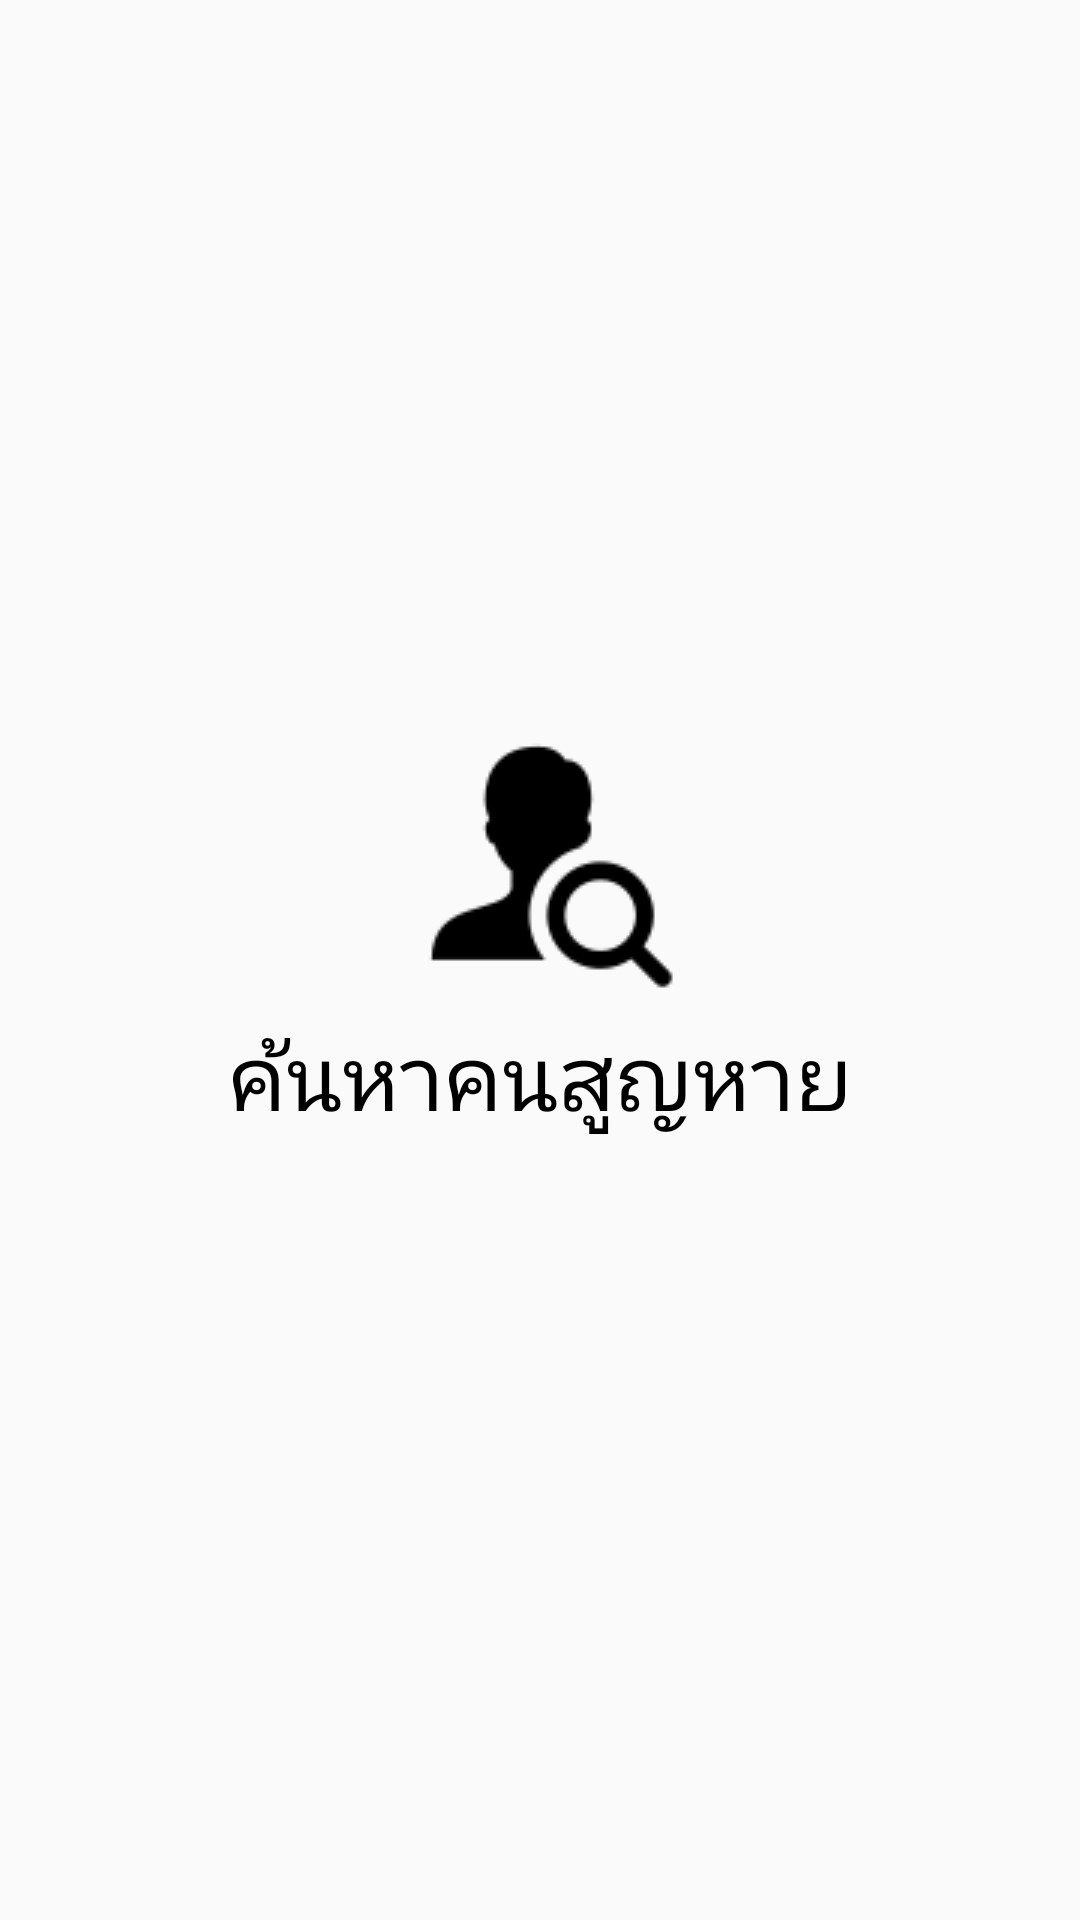

Produce the Android XML layout that renders to this screen, including the resource entries it uses.
<!-- AndroidManifest.xml: application theme AppTheme.NoActionBar -->
<!-- res/layout/activity_splash.xml -->
<?xml version="1.0" encoding="utf-8"?>
<androidx.constraintlayout.widget.ConstraintLayout xmlns:android="http://schemas.android.com/apk/res/android"
    xmlns:app="http://schemas.android.com/apk/res-auto"
    xmlns:tools="http://schemas.android.com/tools"
    android:layout_width="match_parent"
    android:layout_height="match_parent"
    tools:context=".home.SplashActivity">

    <TextView
        android:id="@+id/textView14"
        android:layout_width="wrap_content"
        android:layout_height="wrap_content"
        android:layout_marginTop="8dp"
        android:text="ค้นหาคนสูญหาย"
        android:textColor="#000000"
        android:textSize="30sp"
        app:layout_constraintEnd_toEndOf="@+id/imageView3"
        app:layout_constraintStart_toStartOf="@+id/imageView3"
        app:layout_constraintTop_toBottomOf="@+id/imageView3" />

    <ImageView
        android:id="@+id/imageView3"
        android:layout_width="wrap_content"
        android:layout_height="wrap_content"
        android:layout_marginBottom="70dp"
        app:layout_constraintBottom_toBottomOf="parent"
        app:layout_constraintEnd_toEndOf="parent"
        app:layout_constraintHorizontal_bias="0.5"
        app:layout_constraintStart_toStartOf="parent"
        app:layout_constraintTop_toTopOf="parent"
        app:srcCompat="@drawable/icons8find" />
</androidx.constraintlayout.widget.ConstraintLayout>
<!-- resources referenced by this layout -->
<resources>
  <!-- drawable icons8find: png bitmap (drawable, 1685 bytes) -->
  <style name="AppTheme.NoActionBar">
          <item name="windowActionBar">false</item>
          <item name="windowNoTitle">true</item>
      </style>
</resources>
